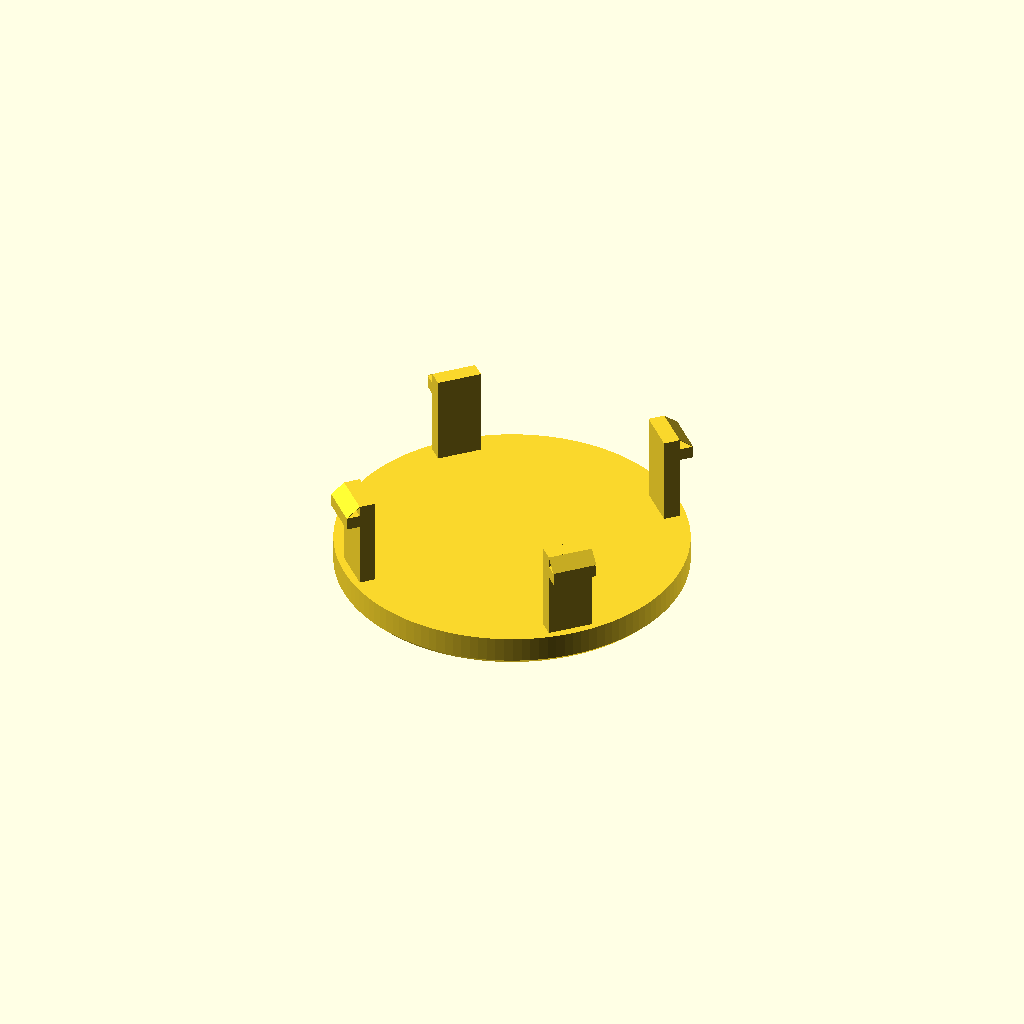
Cell 1: rendered with the file's own defaults.
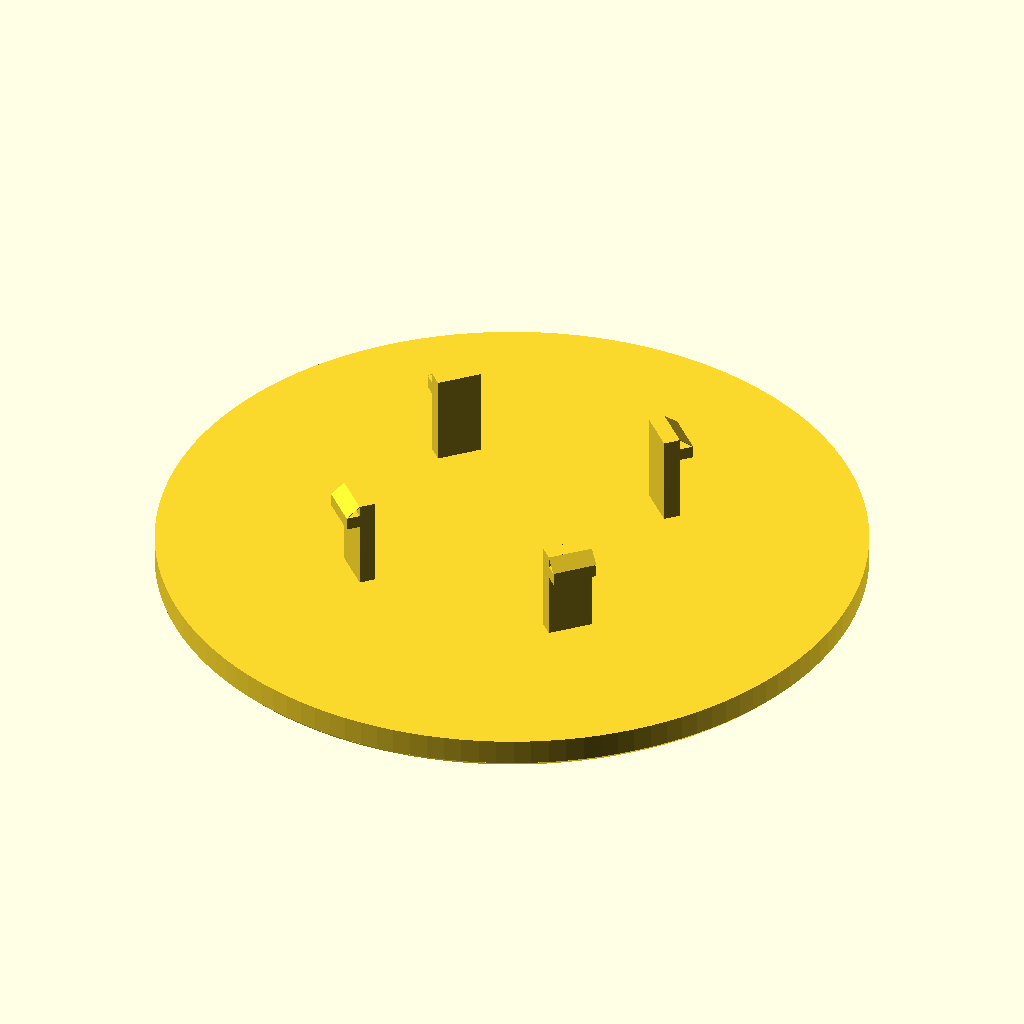
Cell 2 — cap_d set to 38.4, the other parameters unchanged.
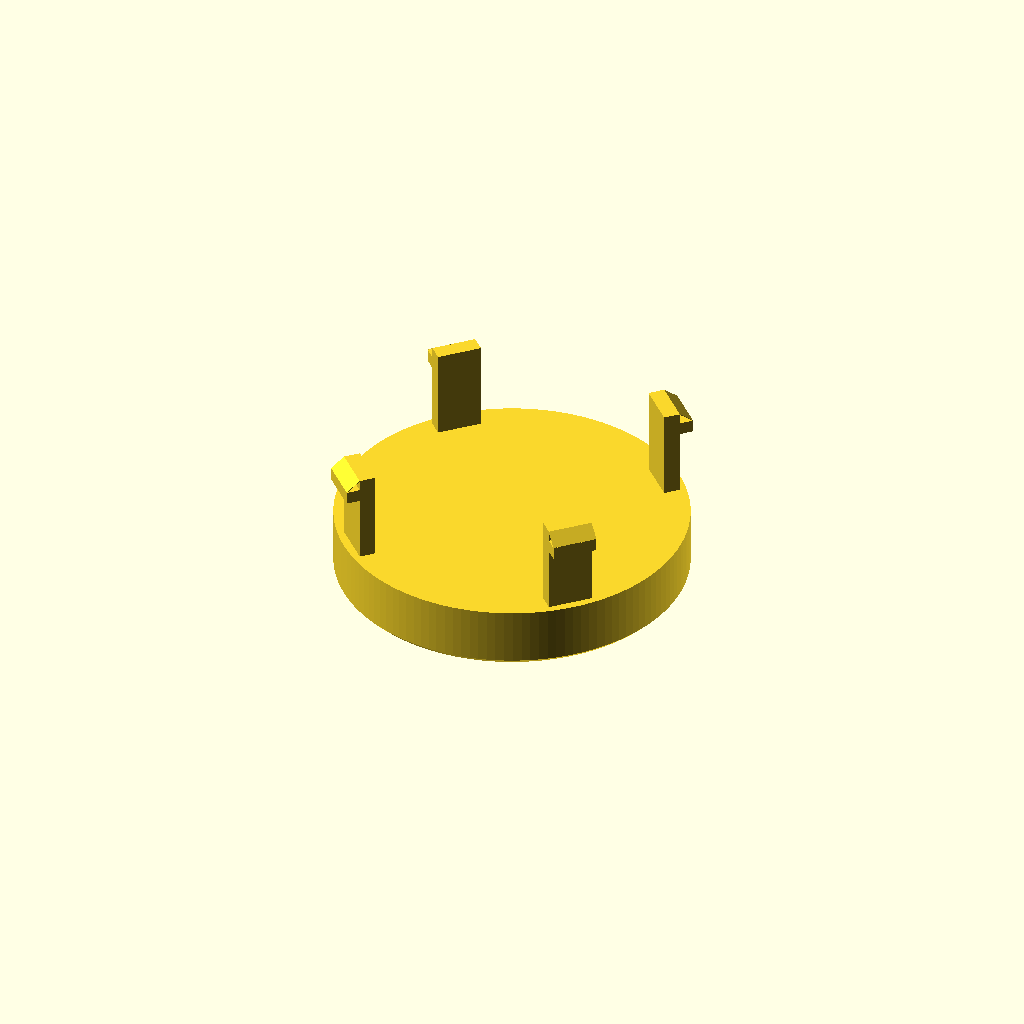
Cell 3: cap_h = 3.4 (everything else at default).
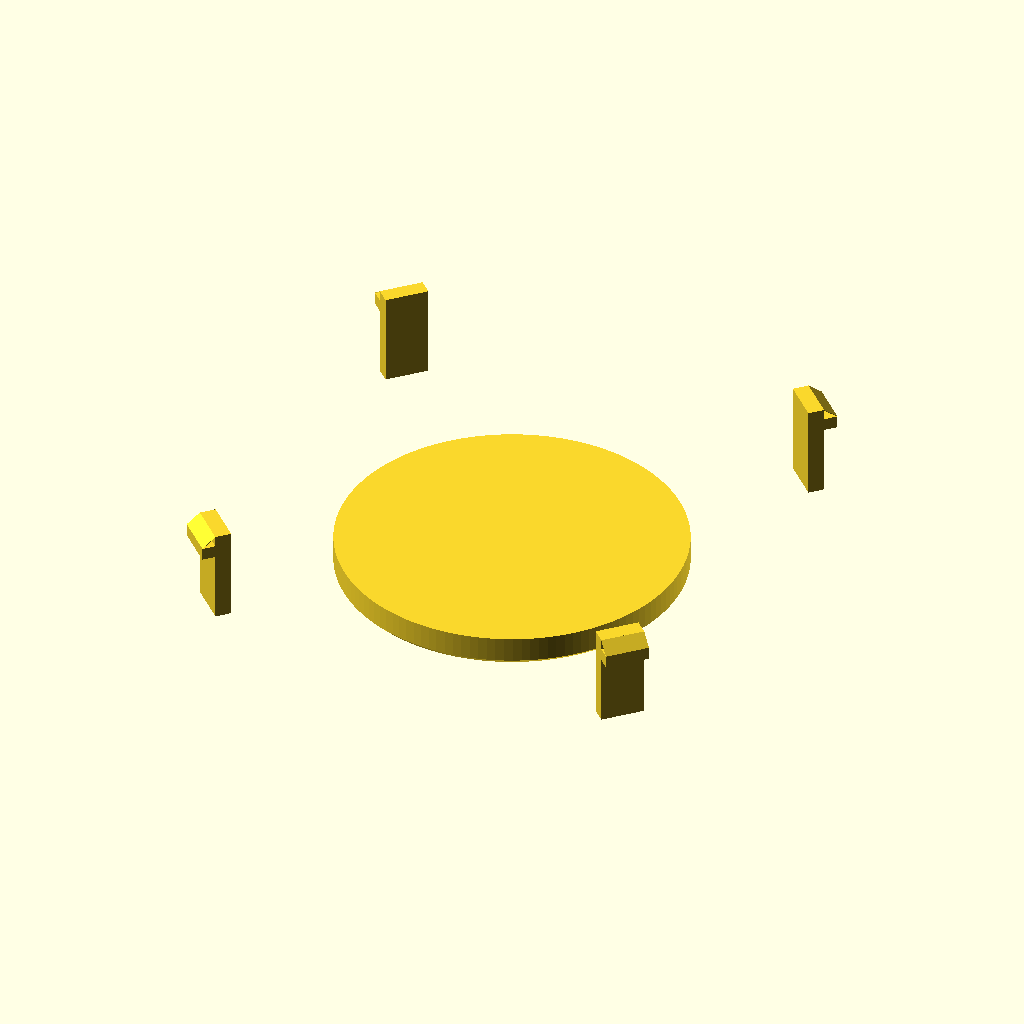
Cell 4 — tab_r0 set to 16.5, the other parameters unchanged.
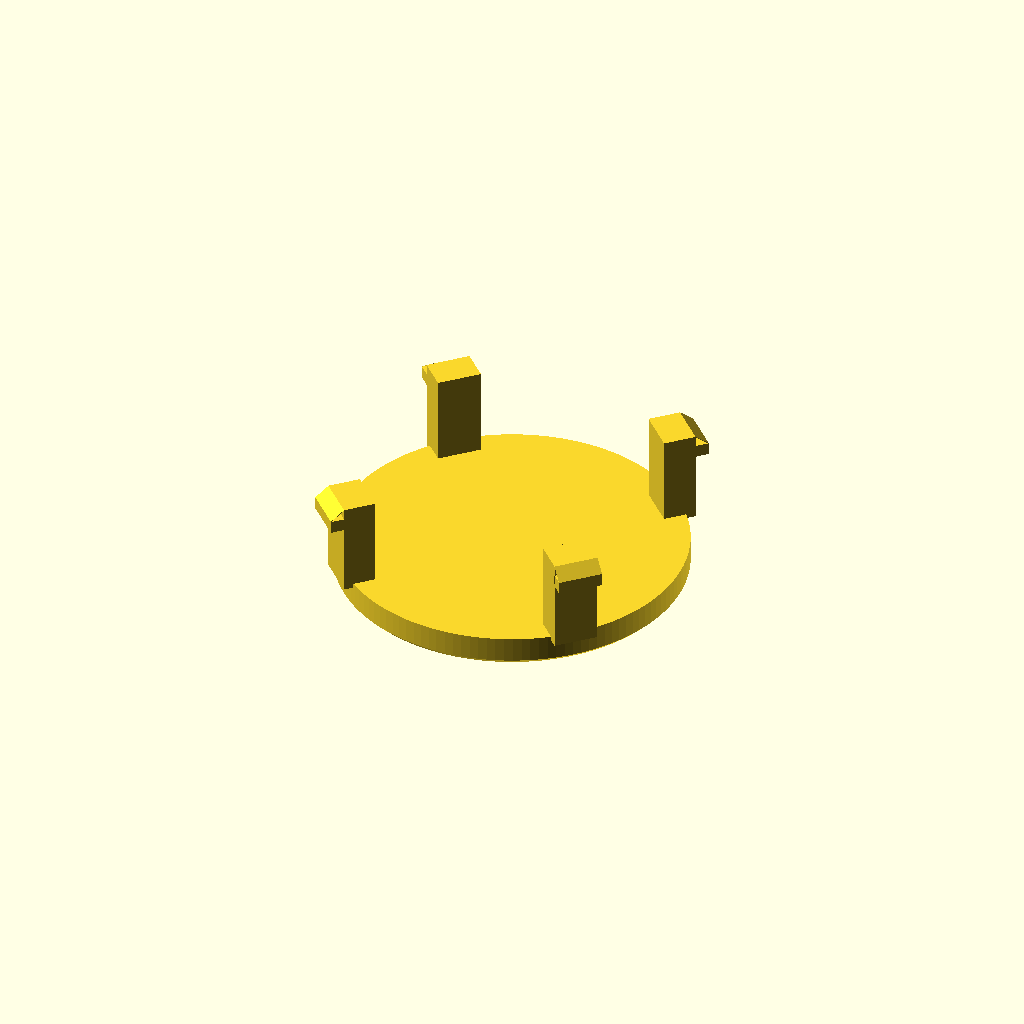
Cell 5: tab_t = 1.8 (everything else at default).
One fixed orthographic camera (rotation 55°, 0°, 25°; colour scheme Cornfield) for every cell.
OpenSCAD source file cad/v120/SCAD/eurobox_v120_knob_cap.scad:
$fn=128;

// V120 positive-retention cap for the enlarged M8 steel-spindle knob.
// Four long flexible snap legs retain the cap mechanically. The cap is not
// structural: screw torque and axial load are carried by the knob's hex pocket.

cap_d = 19.20;
cap_h = 1.70;
chamfer = 0.30;

// Four evenly distributed flexible legs. The distal barb flexes inward through
// the knob channel and expands into a deeper undercut. The square shoulder on
// the cap side resists vibration-driven withdrawal; the lower face is ramped
// for insertion.
tab_angles = [45, 135, 225, 315];
tab_r0 = 8.25;
tab_t = 0.90;
tab_w = 2.45;
tab_z0 = cap_h - 0.25;
tab_len = 5.20;
hook_out = 0.75;
hook_body_h = 0.70;
hook_ramp_h = 0.60;

module snap_tab(a) {
    rotate([0,0,a])
        translate([tab_r0,-tab_w/2,tab_z0])
            union() {
                // Long axial cantilever gives enough compliance for PETG
                // without relying on a loose press fit at the cap rim.
                cube([tab_t,tab_w,tab_len]);

                // Positive outward barb with a square withdrawal shoulder.
                translate([tab_t-0.01,0,tab_len-hook_body_h-hook_ramp_h])
                    cube([hook_out+0.01,tab_w,hook_body_h]);

                // Tapered insertion ramp toward the leg tip.
                hull() {
                    translate([tab_t+hook_out-0.02,0,tab_len-hook_ramp_h])
                        cube([0.02,tab_w,0.02]);
                    translate([tab_t-0.02,0,tab_len-0.02])
                        cube([0.02,tab_w,0.02]);
                }
            }
}

union() {
    // Visible cap disc: small radial clearance to the knob recess, so the
    // four snap legs — not friction or glue — provide retention.
    cylinder(d1=cap_d-2*chamfer,d2=cap_d,h=chamfer);
    translate([0,0,chamfer]) cylinder(d=cap_d,h=cap_h-chamfer);

    for(a=tab_angles)
        snap_tab(a);
}
Customizer parameters (derived from the source; name, type, default, range or options):
cap_d: number, default 19.2
cap_h: number, default 1.7
chamfer: number, default 0.3
tab_angles: vector, default [45, 135, 225, 315]
tab_r0: number, default 8.25
tab_t: number, default 0.9
tab_w: number, default 2.45
tab_len: number, default 5.2
hook_out: number, default 0.75
hook_body_h: number, default 0.7
hook_ramp_h: number, default 0.6
